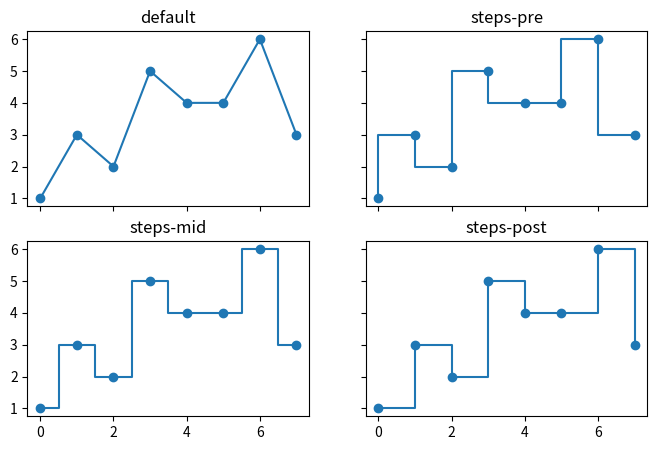
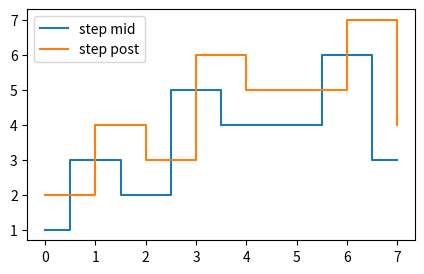

These figures' Python source, in order:
# Step-wise data: drawstyle steps-pre/mid/post compared with ax.step and where=.
import numpy as np
import matplotlib.pyplot as plt

x = np.arange(8)
y = np.array([1, 3, 2, 5, 4, 4, 6, 3])
fig, axs = plt.subplots(2, 2, figsize=(8, 5), sharex=True, sharey=True)
for ax, ds in zip(axs.flat, ["default", "steps-pre", "steps-mid", "steps-post"]):
    ax.plot(x, y, drawstyle=ds, marker="o")
    ax.set_title(ds)
fig.savefig("drawstyles.png")
fig2, ax2 = plt.subplots(figsize=(5, 3))
ax2.step(x, y, where="mid", label="step mid")
ax2.step(x, y + 1, where="post", label="step post")
ax2.legend()
print(ax2.lines[0].get_drawstyle(), ax2.lines[1].get_drawstyle())
fig2.savefig("step.png")
